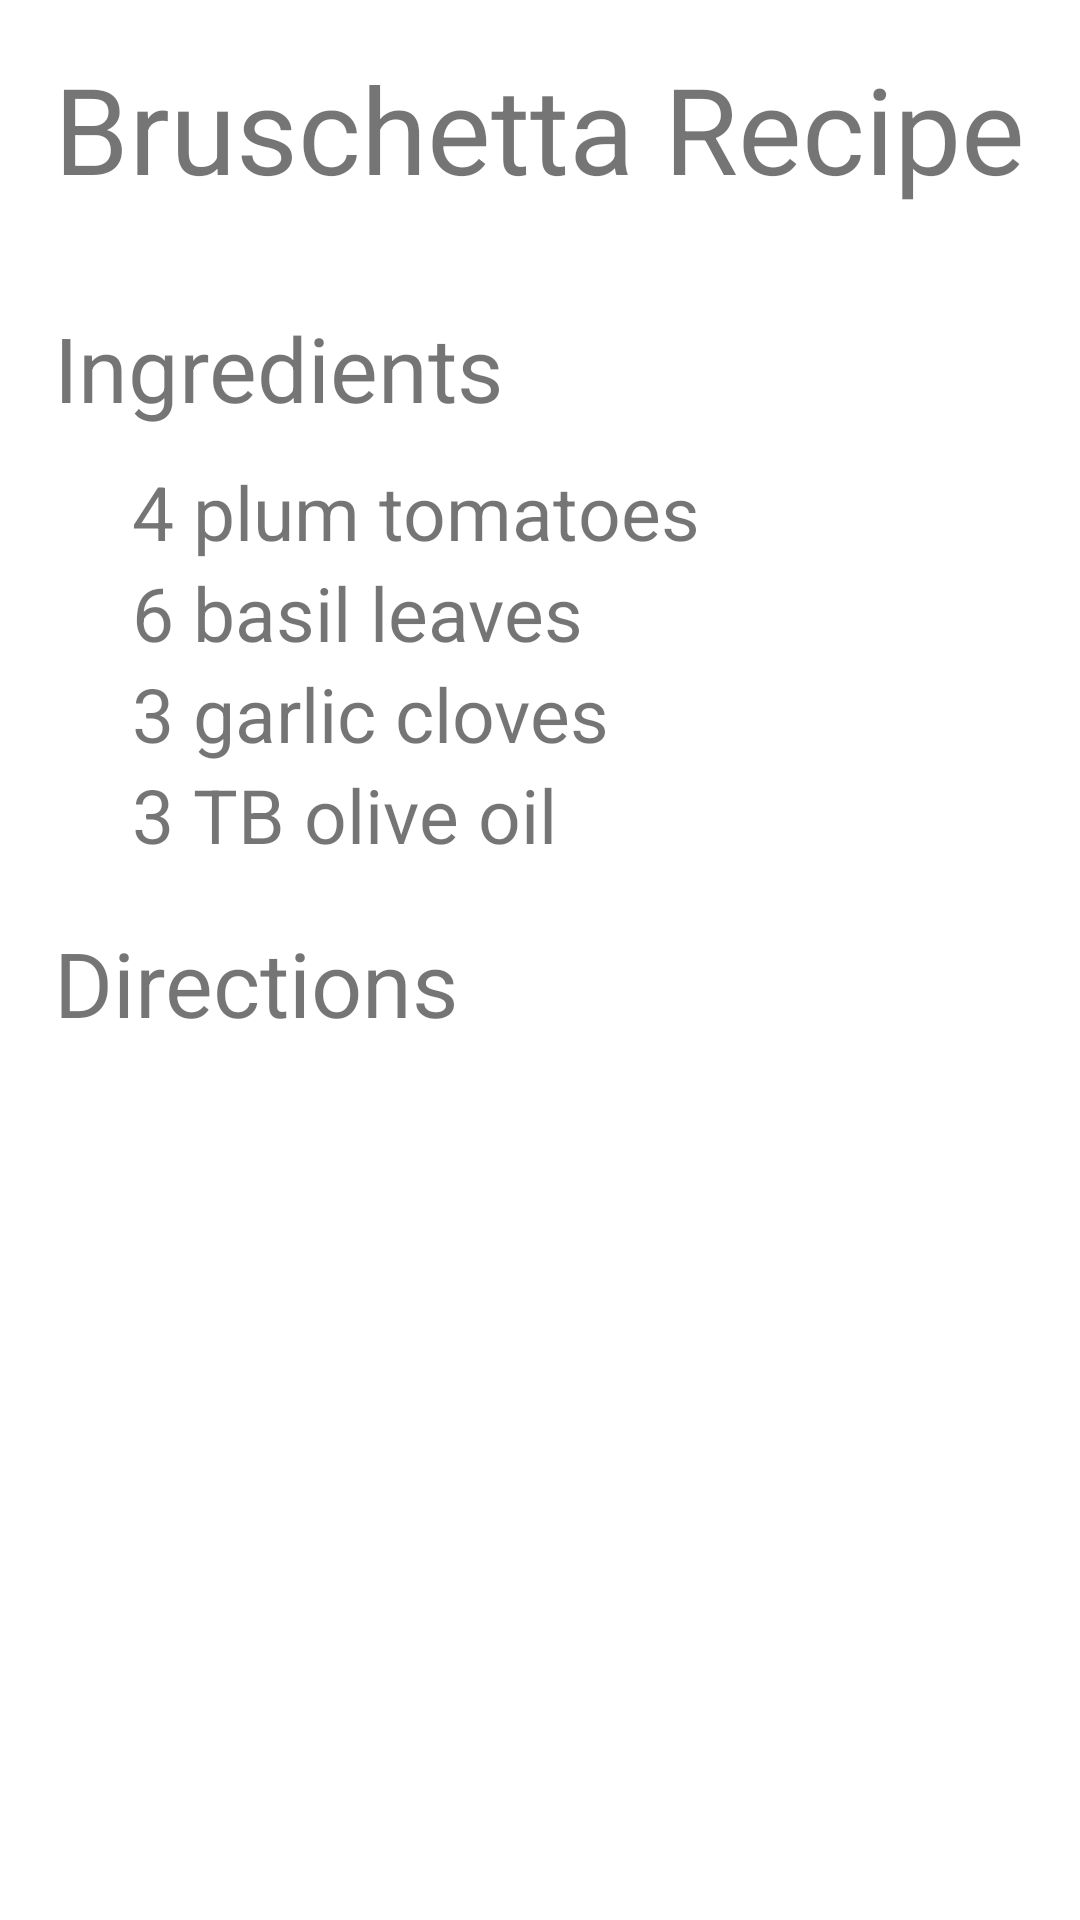

Android layout source for this screen:
<!-- AndroidManifest.xml: application theme Theme.HealthyRecipes -->
<!-- res/layout/activity_recipe.xml -->
<?xml version="1.0" encoding="utf-8"?>
<androidx.constraintlayout.widget.ConstraintLayout xmlns:android="http://schemas.android.com/apk/res/android"
    xmlns:app="http://schemas.android.com/apk/res-auto"
    xmlns:tools="http://schemas.android.com/tools"
    android:layout_width="match_parent"
    android:layout_height="match_parent"
    tools:context=".Recipe">

    <TextView
        android:id="@+id/txtTitle2"
        android:layout_width="wrap_content"
        android:layout_height="wrap_content"
        android:layout_marginTop="16dp"
        android:layout_marginBottom="33dp"
        android:text="@string/txtTitle"
        android:textSize="40sp"
        app:layout_constraintBottom_toTopOf="@+id/txtIngredients"
        app:layout_constraintEnd_toEndOf="parent"
        app:layout_constraintHorizontal_bias="0.494"
        app:layout_constraintStart_toStartOf="parent"
        app:layout_constraintTop_toTopOf="parent"
        tools:text="@string/txtTitle" />

    <TextView
        android:id="@+id/txtIngredients"
        android:layout_width="wrap_content"
        android:layout_height="wrap_content"
        android:layout_marginBottom="11dp"
        android:text="@string/txtIngredients"
        android:textSize="30sp"
        app:layout_constraintBottom_toTopOf="@+id/txtItem1"
        app:layout_constraintStart_toStartOf="@+id/txtTitle2"
        app:layout_constraintTop_toBottomOf="@+id/txtTitle2"
        tools:text="@string/txtIngredients" />

    <TextView
        android:id="@+id/txtItem1"
        android:layout_width="wrap_content"
        android:layout_height="wrap_content"
        android:layout_marginStart="26dp"
        android:text="@string/txtItem1"
        android:textSize="25sp"
        app:layout_constraintBottom_toTopOf="@+id/txtItem2"
        app:layout_constraintStart_toStartOf="@+id/txtIngredients"
        app:layout_constraintTop_toBottomOf="@+id/txtIngredients"
        tools:text="@string/txtItem1" />

    <TextView
        android:id="@+id/txtItem2"
        android:layout_width="wrap_content"
        android:layout_height="wrap_content"
        android:text="@string/txtItem2"
        android:textSize="25sp"
        app:layout_constraintBottom_toTopOf="@+id/txtItem3"
        app:layout_constraintStart_toStartOf="@+id/txtItem1"
        app:layout_constraintTop_toBottomOf="@+id/txtItem1"
        tools:text="@string/txtItem2" />

    <TextView
        android:id="@+id/txtItem3"
        android:layout_width="wrap_content"
        android:layout_height="wrap_content"
        android:text="@string/txtItem3"
        android:textSize="25sp"
        app:layout_constraintBottom_toTopOf="@+id/txtItem4"
        app:layout_constraintStart_toStartOf="@+id/txtItem2"
        app:layout_constraintTop_toBottomOf="@+id/txtItem2"
        tools:text="@string/txtItem3" />

    <TextView
        android:id="@+id/txtItem4"
        android:layout_width="wrap_content"
        android:layout_height="wrap_content"
        android:layout_marginBottom="19dp"
        android:text="@string/txtItem4"
        android:textSize="25sp"
        app:layout_constraintBottom_toTopOf="@+id/txtDirections"
        app:layout_constraintStart_toStartOf="@+id/txtItem3"
        app:layout_constraintTop_toBottomOf="@+id/txtItem3"
        tools:text="@string/txtItem4" />

    <TextView
        android:id="@+id/txtDirections"
        android:layout_width="wrap_content"
        android:layout_height="wrap_content"
        android:layout_marginBottom="11dp"
        android:text="@string/txtDirections"
        android:textSize="30sp"
        app:layout_constraintBottom_toTopOf="@+id/txtMix"
        app:layout_constraintStart_toStartOf="@+id/txtIngredients"
        app:layout_constraintTop_toBottomOf="@+id/txtItem4"
        tools:text="@string/txtDirections" />

    <TextView
        android:id="@+id/txtMix"
        android:layout_width="0dp"
        android:layout_height="0dp"
        android:layout_marginStart="60dp"
        android:layout_marginEnd="60dp"
        android:layout_marginBottom="215dp"
        android:textSize="25sp"
        app:layout_constraintBottom_toBottomOf="parent"
        app:layout_constraintEnd_toEndOf="parent"
        app:layout_constraintStart_toStartOf="parent"
        app:layout_constraintTop_toBottomOf="@+id/txtDirections"
        tools:text="@string/txtMix" />
</androidx.constraintlayout.widget.ConstraintLayout>
<!-- resources referenced by this layout -->
<resources>
  <string name="txtDirections">Directions</string>
  <string name="txtIngredients">Ingredients</string>
  <string name="txtItem1">4 plum tomatoes</string>
  <string name="txtItem2">6 basil leaves</string>
  <string name="txtItem3">3 garlic cloves</string>
  <string name="txtItem4">3 TB olive oil</string>
  <string name="txtMix">Combine the ingredients and add salt to taste. Top French bread slices with mixture.</string>
  <string name="txtTitle">Bruschetta Recipe</string>
  <style name="Theme.HealthyRecipes" parent="Theme.MaterialComponents.DayNight.DarkActionBar">
          
          <item name="colorPrimary">@color/purple_500</item>
          <item name="colorPrimaryVariant">@color/purple_700</item>
          <item name="colorOnPrimary">@color/white</item>
          
          <item name="colorSecondary">@color/teal_200</item>
          <item name="colorSecondaryVariant">@color/teal_700</item>
          <item name="colorOnSecondary">@color/black</item>
          
          <item name="android:statusBarColor">?attr/colorPrimaryVariant</item>
          
      </style>
  <!-- not gathered from this repository: default colours our renderer supplied (Android Studio template values) -->
  <color name="purple_500">#FF6200EE</color>
  <color name="purple_700">#FF3700B3</color>
  <color name="teal_200">#FF03DAC5</color>
  <color name="teal_700">#FF018786</color>
  <color name="black">#FF000000</color>
  <color name="white">#FFFFFFFF</color>
</resources>
